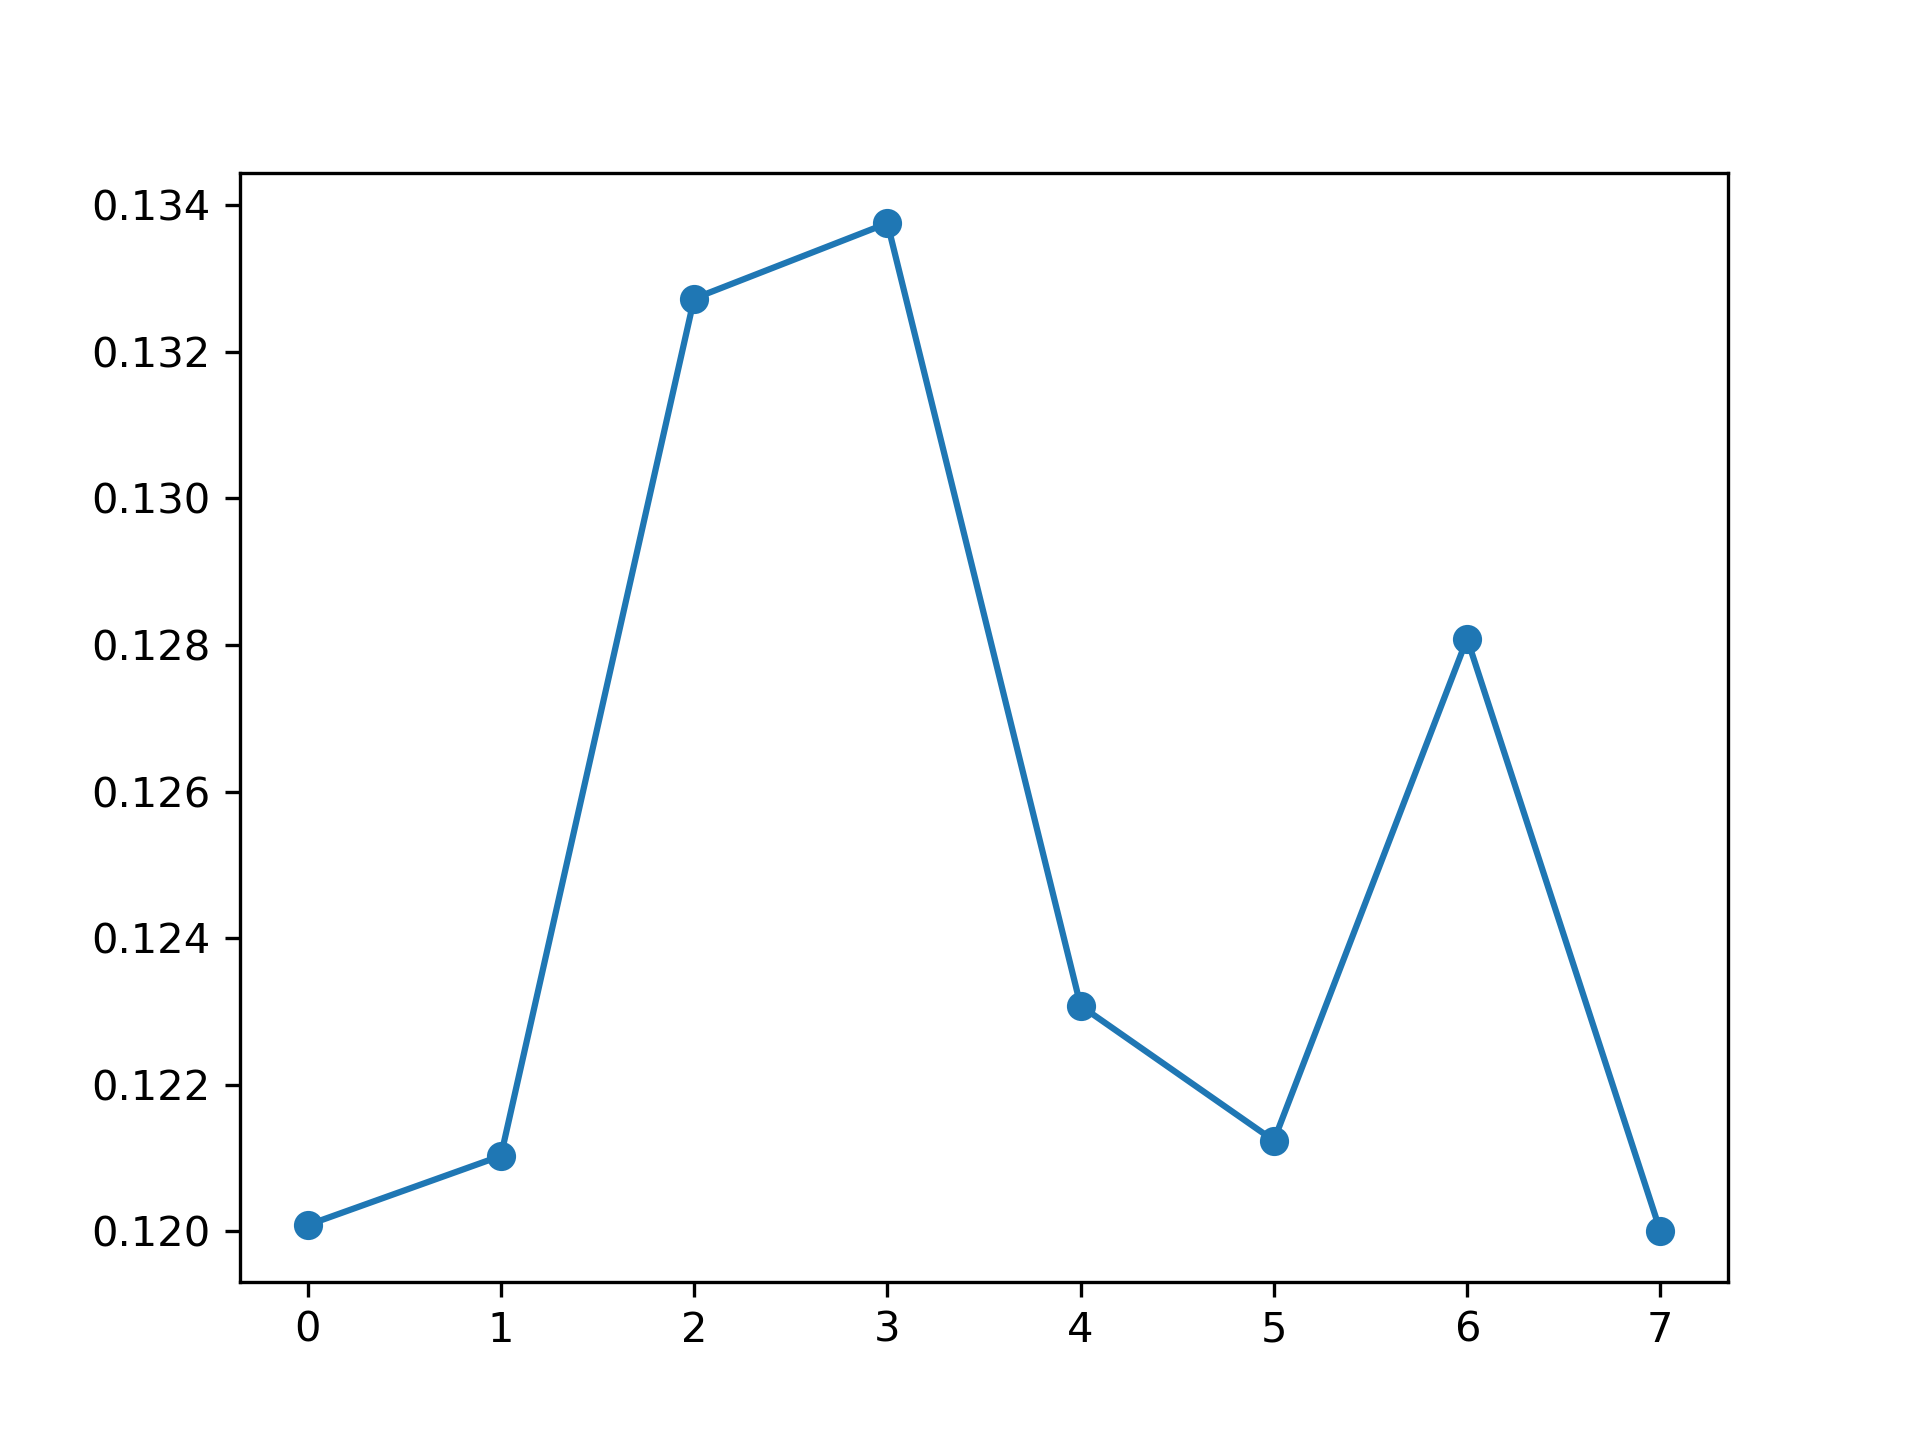

Values plotted in this chart, from the file beside it:
, feature_name, instance_level, global_attention
0, PM_US Post, 0.1201, 0.1254
1, DEWP, 0.121, 0.1237
2, HUMI, 0.1327, 0.1181
3, PRES, 0.1338, 0.12
4, TEMP, 0.1231, 0.1252
5, Iws, 0.1212, 0.1325
6, precipitation, 0.1281, 0.1264
7, Iprec, 0.12, 0.1285
